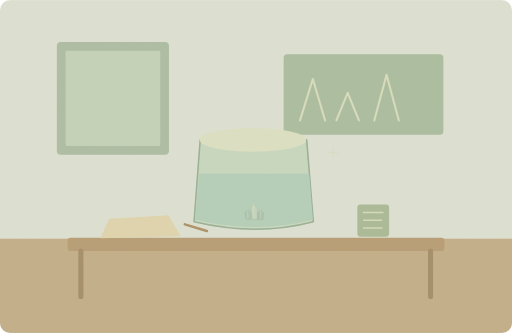
t = 0.00 s
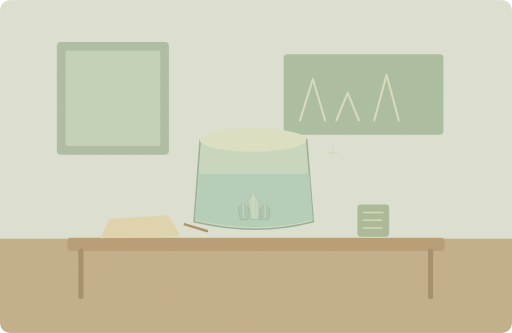
t = 1.75 s
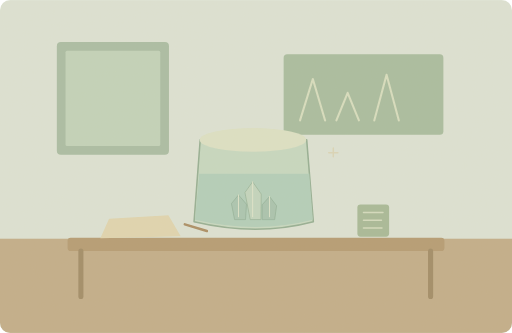
t = 3.50 s
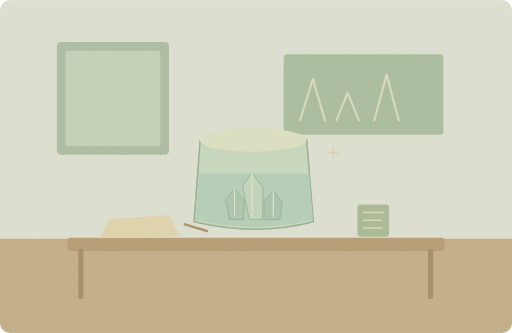
t = 5.00 s
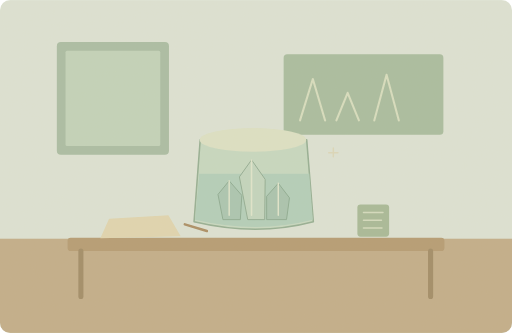
t = 7.00 s
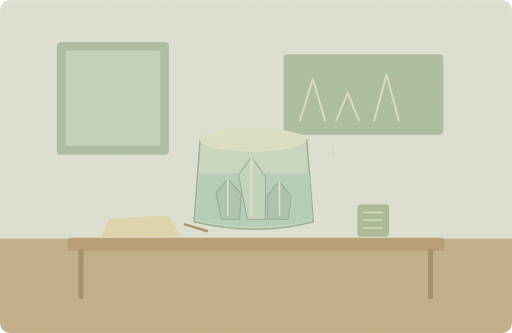
t = 8.50 s

The animated SVG that drew these frames (rendered in a browser with its animation timeline set to each time). Animation: 2 SMIL elements (animate=1,animateTransform=1); one cycle of 10.00 s, repeats indefinitely.

<svg xmlns="http://www.w3.org/2000/svg" width="1000" height="650" viewBox="0 0 1000 650" role="img" aria-labelledby="title desc"><title id="title">单词小故事</title><desc id="desc">We grew tiny crystals in our science class today.</desc><metadata>{"wordId": "science", "dailyExample": "We grew tiny crystals in our science class today.", "source": "https://github.com/go1app/word-atlas/blob/main/public/atlas/entries/5.json", "attribution": "Word Atlas contributors — CC BY 4.0", "license": "https://creativecommons.org/licenses/by/4.0/", "changes": "New original vector animation interpreting the daily example.", "durationSeconds": 10}</metadata><defs><clipPath id="frame"><rect width="1000" height="650" rx="20"/></clipPath><filter id="paper"><feTurbulence type="fractalNoise" baseFrequency=".74" numOctaves="3" stitchTiles="stitch"/><feColorMatrix type="saturate" values="0"/><feComponentTransfer><feFuncA type="linear" slope=".065"/></feComponentTransfer><feBlend in="SourceGraphic" mode="soft-light"/></filter><filter id="glow" x="-100%" y="-100%" width="300%" height="300%"><feGaussianBlur stdDeviation="8"/></filter></defs><g clip-path="url(#frame)"><rect x="0" y="0" width="1000" height="650" rx="0" fill="#dce4d7" /><rect x="0" y="466" width="1000" height="184" rx="0" fill="#c0ac88" /><rect x="111" y="82" width="219" height="220" rx="8" fill="#a7bca3" /><rect x="128" y="99" width="185" height="186" rx="3" fill="#c1d3bb" /><rect x="554" y="106" width="312" height="157" rx="7" fill="#a6bc9f" /><path d="M586 235L611 154 635 235M657 235L679 181 701 235M731 235L755 146 779 235" fill="none" stroke="#d7dfc0" stroke-width="4" stroke-linecap="round" stroke-linejoin="round" /><rect x="132" y="464" width="736" height="26" rx="6" fill="#b39970" /><path d="M158 490V579M841 490V579" fill="none" stroke="#9e8964" stroke-width="10" stroke-linecap="round" stroke-linejoin="round" /><path d="M391 273H599L612 433Q502 462 379 433Z" fill="#c5d9c2" stroke="#91ad92" stroke-width="3" stroke-linecap="round" stroke-linejoin="round" /><ellipse cx="494" cy="273" rx="104" ry="23" fill="#dce2c6"/><path d="M389 339H604L611 429Q501 457 381 429Z" fill="#b0cfbb" stroke="none" stroke-width="2" stroke-linecap="round" stroke-linejoin="round" /><g transform="translate(497 428)"><g><animateTransform attributeName="transform" type="scale" values=".25 .25;.95 .95;1 1;.25 .25" keyTimes="0;.7;.85;1" dur="10s" repeatCount="indefinite"/><path d="M-65 0L-75 -51 -52 -79 -26 -49 -29 0Z" fill="#a7c5b2" stroke="#88a990" stroke-width="2" stroke-linecap="round" stroke-linejoin="round" /><path d="M-14 0L-31 -87 -6 -122 22 -82 21 0Z" fill="#c1d6bf" stroke="#8daa91" stroke-width="2" stroke-linecap="round" stroke-linejoin="round" /><path d="M25 0L25 -47 49 -74 72 -44 66 0Z" fill="#a6c3af" stroke="#88a990" stroke-width="2" stroke-linecap="round" stroke-linejoin="round" /><path d="M-52 -79V-8M-6 -122V-8M49 -74V-8" fill="none" stroke="#e0e7ce" stroke-width="3" stroke-linecap="round" stroke-linejoin="round" /></g></g><rect x="698" y="399" width="62" height="63" rx="6" fill="#a5b997" /><path d="M710 415H748M710 430H745M710 445H746" fill="none" stroke="#d3dcc0" stroke-width="3" stroke-linecap="round" stroke-linejoin="round" /><path d="M213 427L329 420 353 461 196 465Z" fill="#e0d6b0" stroke="none" stroke-width="2" stroke-linecap="round" stroke-linejoin="round" /><path d="M361 438L404 451" fill="none" stroke="#a88b61" stroke-width="5" stroke-linecap="round" stroke-linejoin="round" /><g><animate attributeName="opacity" values=".2;.65;.2" keyTimes="0;.5;1" dur="10s" repeatCount="indefinite"/><path d="M651 306v-17M642 298h18" fill="none" stroke="#d8c99c" stroke-width="3" stroke-linecap="round" stroke-linejoin="round" /></g><rect width="1000" height="650" fill="#ddc8a0" opacity=".14" filter="url(#paper)" pointer-events="none"/></g></svg>
